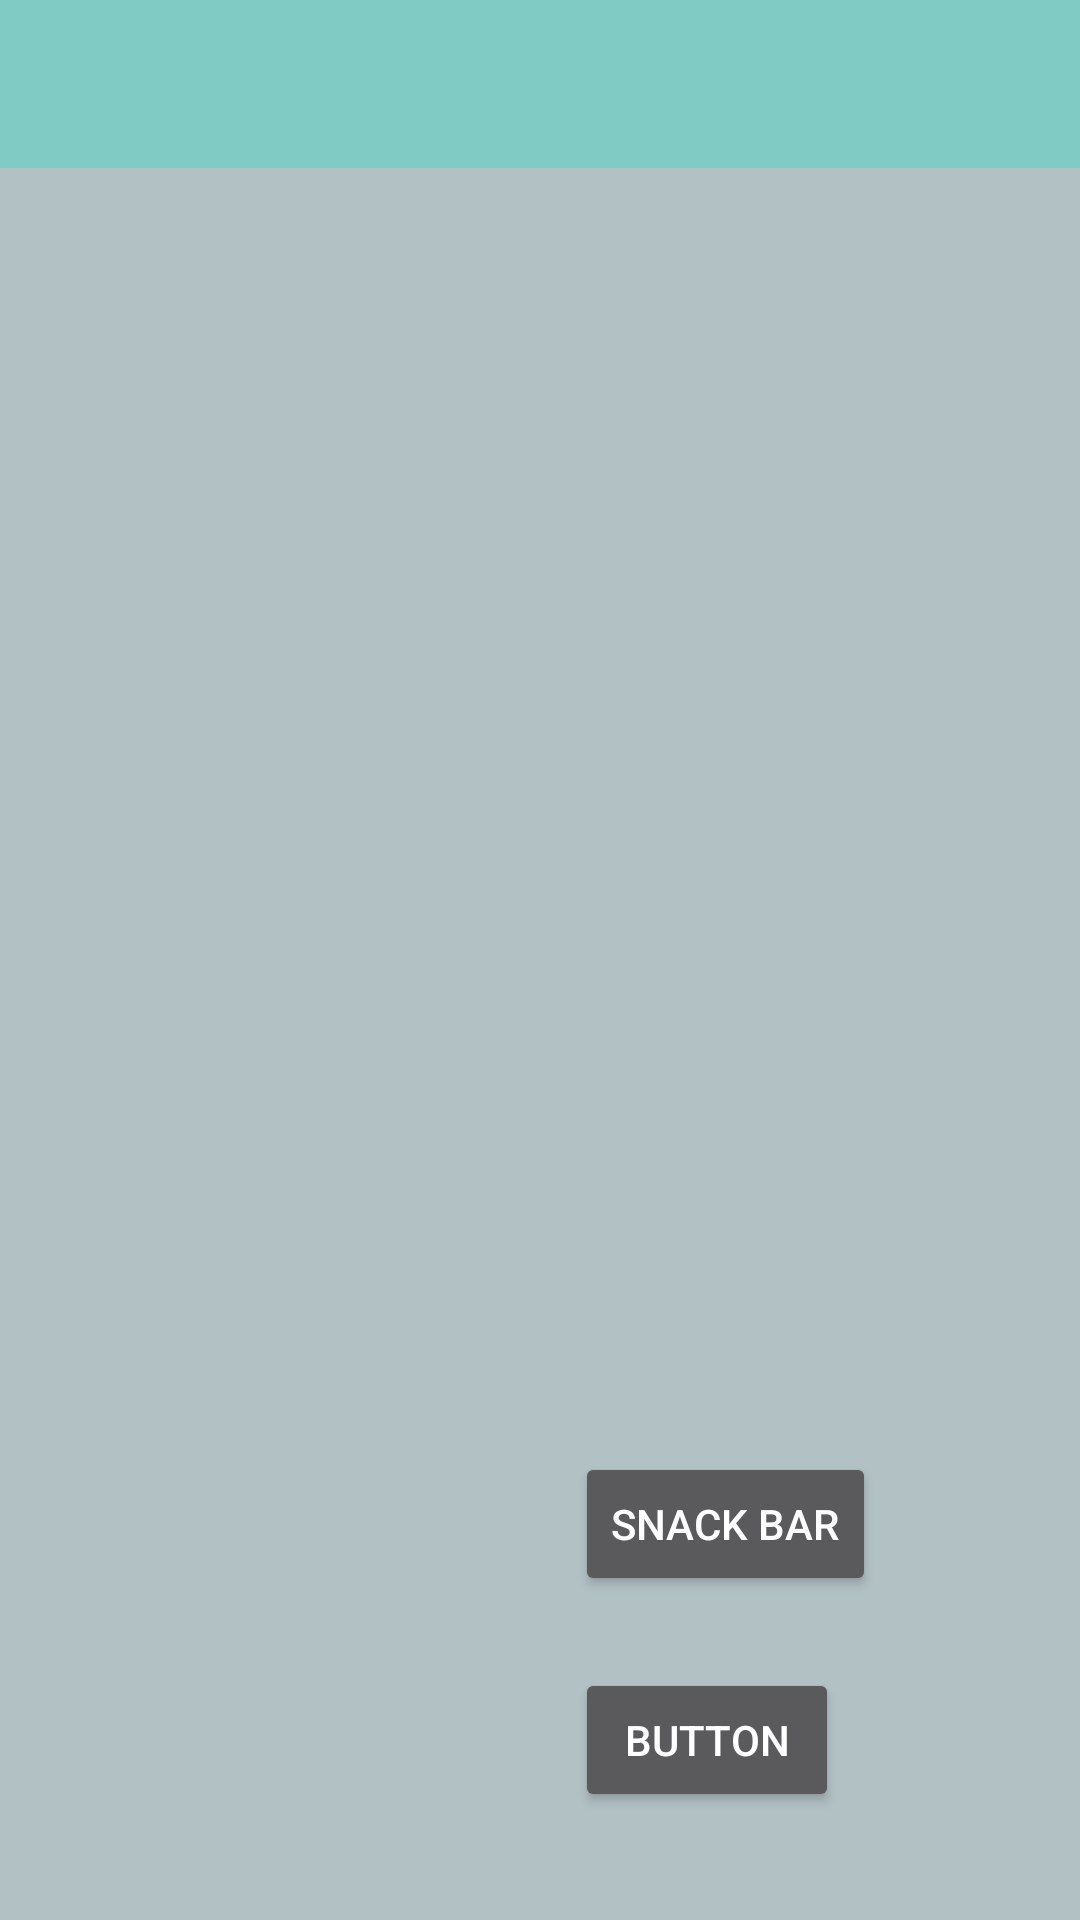

Write the Android layout XML for this screen, with the resource values it uses.
<!-- AndroidManifest.xml: application theme AppTheme -->
<!-- res/layout/activity_route.xml -->
<RelativeLayout xmlns:android="http://schemas.android.com/apk/res/android"
    xmlns:app="http://schemas.android.com/apk/res-auto"
    xmlns:tools="http://schemas.android.com/tools"
    android:layout_width="match_parent"
    android:layout_height="match_parent"
    android:orientation="vertical">


    <TextView
        android:id="@+id/stopCode"
        android:layout_width="261dp"
        android:layout_height="50dp"
        android:layout_alignParentEnd="true"
        android:layout_alignParentTop="true"
        android:text="@string/stopCode" />

    <TextView
        android:id="@+id/stopName"
        android:layout_width="123dp"
        android:layout_height="50dp"
        android:layout_toLeftOf="@id/stopName"
        android:text="@string/stopCode" />


    <ListView
        android:id="@+id/codeList"
        android:layout_width="174dp"
        android:layout_height="514dp"
        android:layout_alignParentStart="true"
        android:layout_below="@+id/stopName" />

    <ProgressBar
        style="?android:attr/progressBarStyleHorizontal"
        android:layout_width="match_parent"
        android:layout_height="258dp"
        android:layout_alignParentStart="true"
        android:layout_alignParentTop="true"
        android:layout_marginStart="0dp"
        android:layout_marginTop="130dp"
        android:progress="@android:integer/config_longAnimTime"
        android:progressDrawable="@mipmap/ic_launcher"
        android:progressTint="@color/colorPrimary"
        android:visibility="invisible" />

    <Button
        android:id="@+id/snackButton"
        android:layout_width="wrap_content"
        android:layout_height="wrap_content"
        android:layout_alignParentBottom="true"
        android:layout_alignParentEnd="true"
        android:layout_marginBottom="108dp"
        android:layout_marginEnd="68dp"
        android:text="Snack Bar" />

    <Button
        android:id="@+id/dialog"
        android:layout_width="wrap_content"
        android:layout_height="wrap_content"
        android:layout_alignParentBottom="true"
        android:layout_alignStart="@+id/snackButton"
        android:layout_marginBottom="36dp"
        android:text="Button"
        tools:text="Dialog" />
    <android.support.v7.widget.Toolbar
        android:id="@+id/toolbar"
        android:layout_height="?attr/actionBarSize"
        android:layout_width="match_parent"
        android:background="?attr/colorPrimary">

    </android.support.v7.widget.Toolbar>

</RelativeLayout>
<!-- resources referenced by this layout -->
<resources>
  <color name="colorPrimary">#3F51B5</color>
  <string name="stopCode">Stop Code</string>
  <style name="AppTheme" parent="AppTheme.Base">
          
      </style>
  <style name="AppTheme.Base" parent="Theme.AppCompat">
          <item name="windowActionBar">false</item>
          <item name="android:windowNoTitle">true</item>
          
          <item name="colorPrimary">@color/accent_material_dark</item>
          
          <item name="colorPrimaryDark">@color/accent_material_light</item>
          
          <item name="android:windowBackground">@color/grey</item>
      </style>
  <color name="grey">#b2c1c4</color>
</resources>
